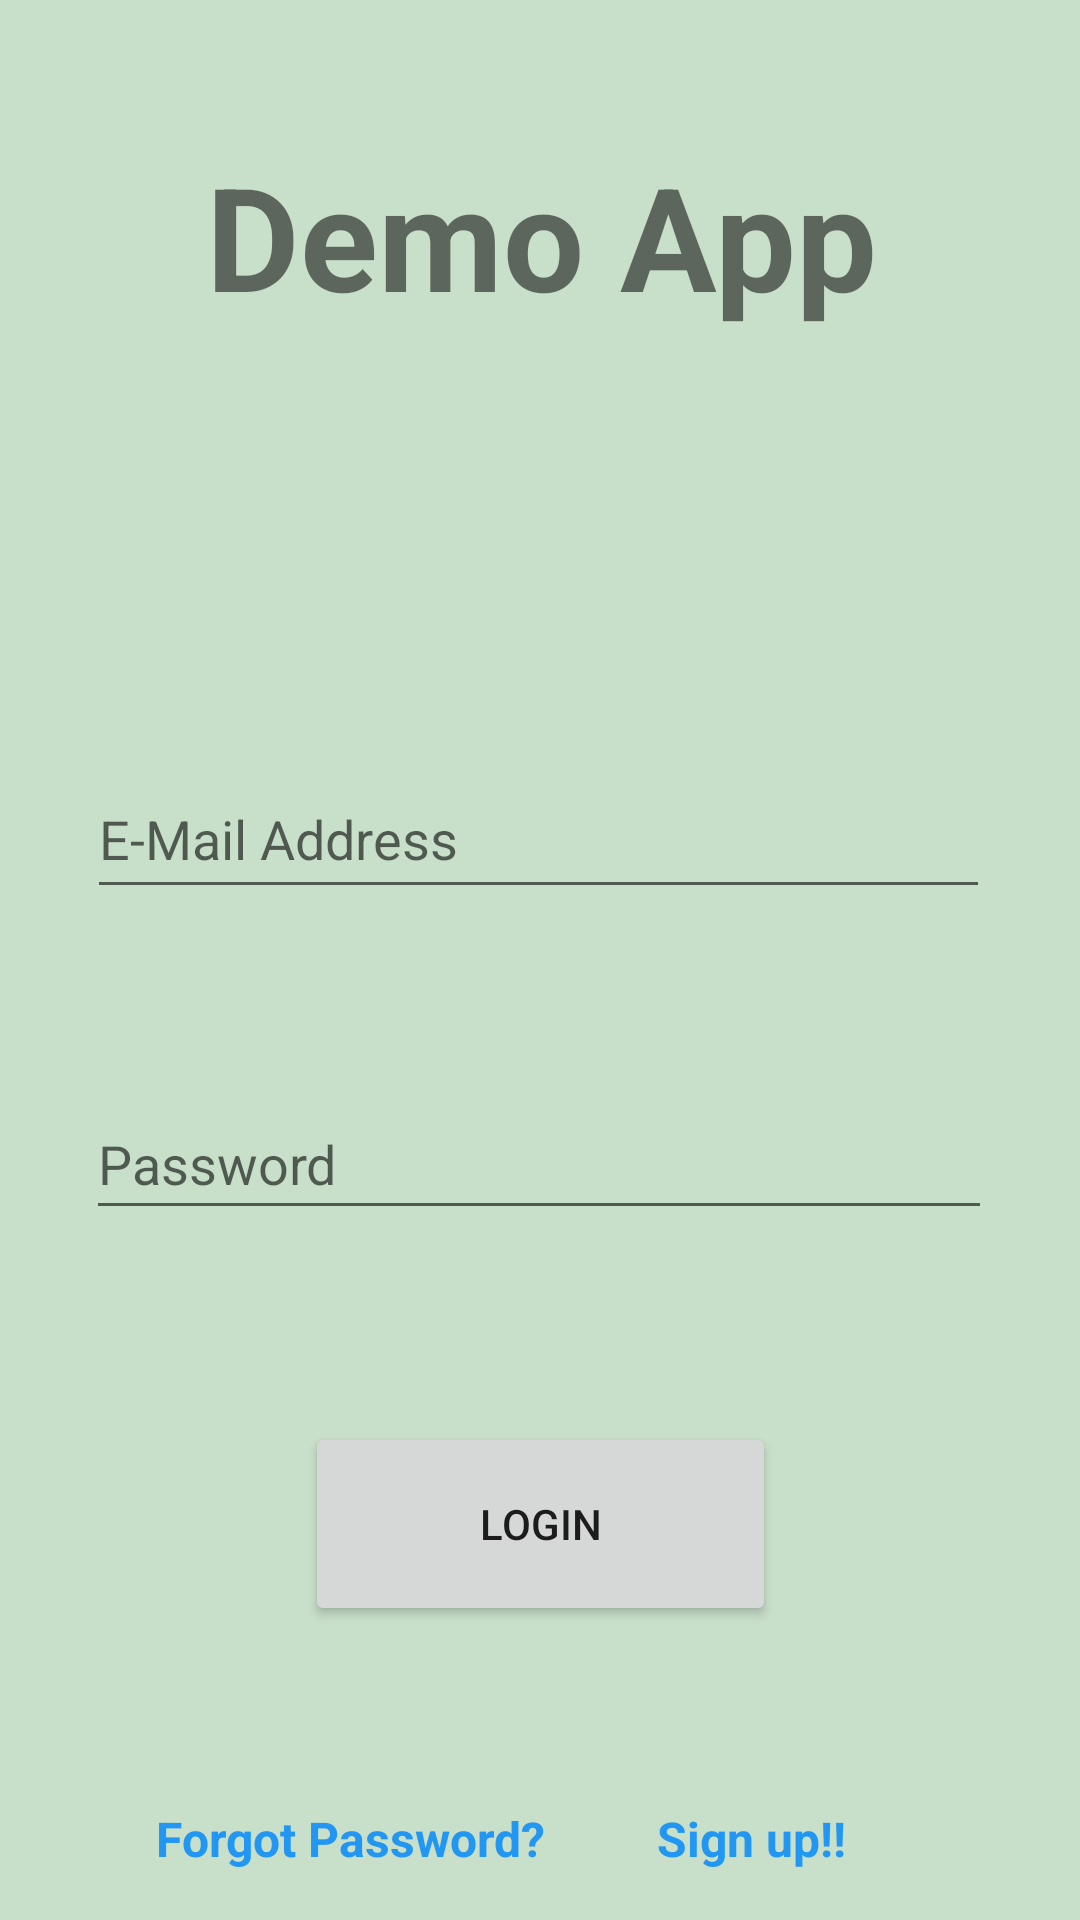

Produce the Android XML layout that renders to this screen, including the resource entries it uses.
<!-- AndroidManifest.xml: application theme Theme.InsightsApp -->
<!-- res/layout/activity_main.xml -->
<?xml version="1.0" encoding="utf-8"?>
<androidx.constraintlayout.widget.ConstraintLayout xmlns:android="http://schemas.android.com/apk/res/android"
    xmlns:app="http://schemas.android.com/apk/res-auto"
    xmlns:tools="http://schemas.android.com/tools"
    android:layout_width="match_parent"
    android:layout_height="match_parent"
    android:background="#C8DFC9"
    tools:context=".MainActivity">

    <TextView
        android:id="@+id/textView2"
        android:layout_width="437dp"
        android:layout_height="157dp"
        android:gravity="center"
        android:text="Demo App"
        android:textSize="48sp"
        android:textStyle="bold"
        app:layout_constraintEnd_toEndOf="parent"
        app:layout_constraintStart_toStartOf="parent"
        app:layout_constraintTop_toTopOf="parent" />

    <EditText
        android:id="@+id/editTextTextEmailAddress"
        android:layout_width="301dp"
        android:layout_height="50dp"
        android:layout_marginTop="96dp"
        android:ems="10"
        android:hint="E-Mail Address"
        android:inputType="textEmailAddress"
        app:layout_constraintEnd_toEndOf="parent"
        app:layout_constraintHorizontal_bias="0.493"
        app:layout_constraintStart_toStartOf="parent"
        app:layout_constraintTop_toBottomOf="@+id/textView2" />

    <EditText
        android:id="@+id/editTextTextPassword"
        android:layout_width="302dp"
        android:layout_height="47dp"
        android:layout_marginTop="60dp"
        android:ems="10"
        android:hint="Password"
        android:inputType="textPassword"
        app:layout_constraintEnd_toEndOf="parent"
        app:layout_constraintHorizontal_bias="0.496"
        app:layout_constraintStart_toStartOf="parent"
        app:layout_constraintTop_toBottomOf="@+id/editTextTextEmailAddress" />

    <Button
        android:id="@+id/button"
        android:layout_width="157dp"
        android:layout_height="68dp"
        android:layout_marginTop="64dp"
        android:text="Login"
        app:layout_constraintEnd_toEndOf="parent"
        app:layout_constraintHorizontal_bias="0.5"
        app:layout_constraintStart_toStartOf="parent"
        app:layout_constraintTop_toBottomOf="@+id/editTextTextPassword" />

    <TextView
        android:id="@+id/textView3"
        android:layout_width="wrap_content"
        android:layout_height="wrap_content"
        android:layout_marginStart="52dp"
        android:layout_marginLeft="52dp"
        android:layout_marginTop="60dp"
        android:text="Forgot Password?"
        android:textColor="#2196F3"
        android:textSize="16sp"
        android:textStyle="bold"
        app:layout_constraintBottom_toBottomOf="parent"
        app:layout_constraintStart_toStartOf="parent"
        app:layout_constraintTop_toBottomOf="@+id/button"
        app:layout_constraintVertical_bias="0.0" />

    <TextView
        android:id="@+id/signup"
        android:layout_width="65dp"
        android:layout_height="24dp"
        android:layout_marginTop="60dp"
        android:layout_marginEnd="76dp"
        android:layout_marginRight="76dp"
        android:text="Sign up!!"
        android:textColor="#2196F3"
        android:textSize="16sp"
        android:textStyle="bold"
        app:layout_constraintBottom_toBottomOf="parent"
        app:layout_constraintEnd_toEndOf="parent"
        app:layout_constraintHorizontal_bias="1.0"
        app:layout_constraintStart_toEndOf="@+id/textView3"
        app:layout_constraintTop_toBottomOf="@+id/button"
        app:layout_constraintVertical_bias="0.0" />
</androidx.constraintlayout.widget.ConstraintLayout>
<!-- resources referenced by this layout -->
<resources>
  <style name="Theme.InsightsApp" parent="Theme.MaterialComponents.DayNight.DarkActionBar">
          
          <item name="colorPrimary">@color/purple_500</item>
          <item name="colorPrimaryVariant">@color/purple_700</item>
          <item name="colorOnPrimary">@color/white</item>
          
          <item name="colorSecondary">@color/teal_200</item>
          <item name="colorSecondaryVariant">@color/teal_700</item>
          <item name="colorOnSecondary">@color/black</item>
          
          <item name="android:statusBarColor" tools:targetApi="l">?attr/colorPrimaryVariant</item>
          
      </style>
  <!-- not gathered from this repository: default colours our renderer supplied (Android Studio template values) -->
  <color name="purple_500">#FF6200EE</color>
  <color name="purple_700">#FF3700B3</color>
  <color name="teal_200">#FF03DAC5</color>
  <color name="teal_700">#FF018786</color>
  <color name="black">#FF000000</color>
  <color name="white">#FFFFFFFF</color>
</resources>
